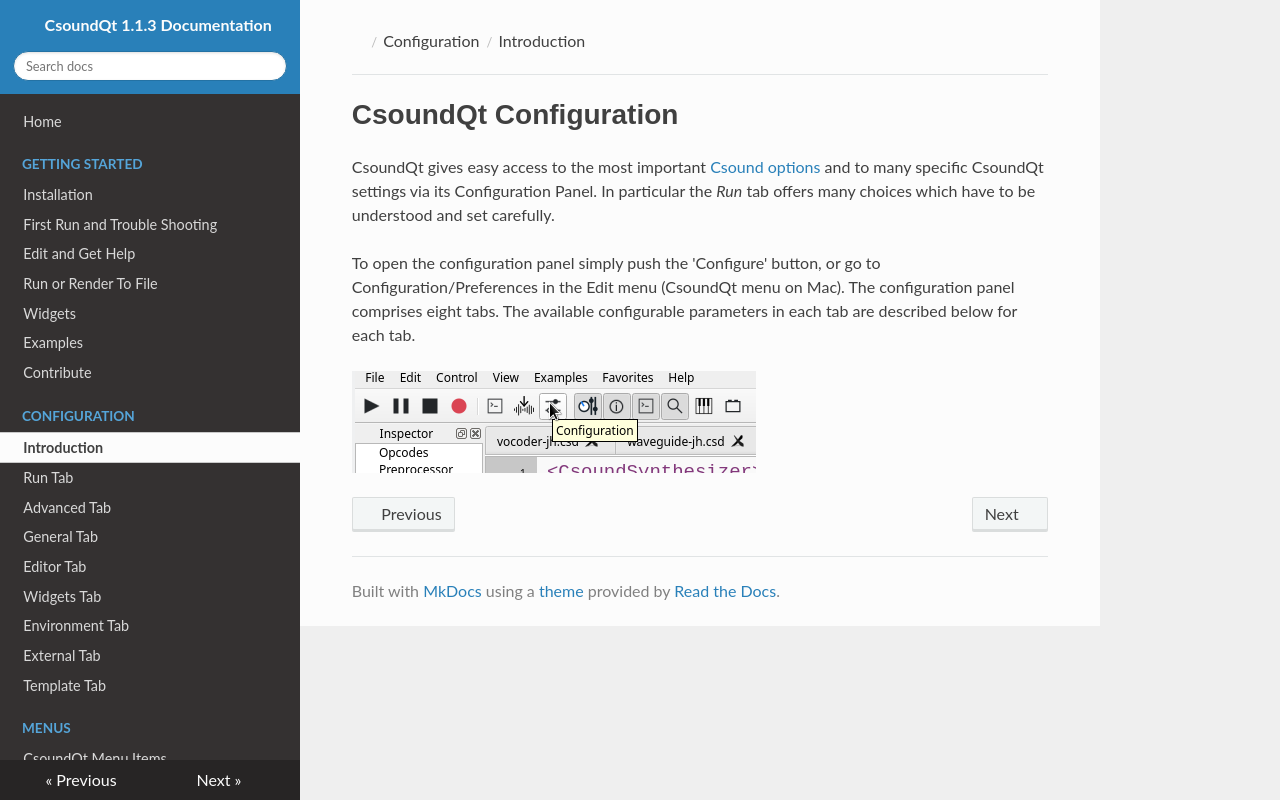

repository: CsoundQt/doc · page: config_intro/index.html · generator: mkdocs

# CsoundQt Configuration

CsoundQt gives easy access to the most important [Csound options](http://csound.github.io/docs/manual/CommandFlags.html) and to many specific CsoundQt settings via its Configuration Panel. In particular the *Run* tab offers many choices which have to be understood and set carefully. 

To open the configuration panel simply push the 'Configure' button, or go to Configuration/Preferences in the Edit menu (CsoundQt menu on Mac). The configuration panel comprises eight tabs. The available configurable parameters in each tab are described below for each tab.

![configuration button](img/config_intro-toolbar.png)
